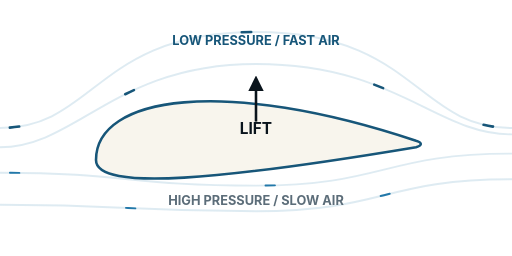
t = 0.00 s
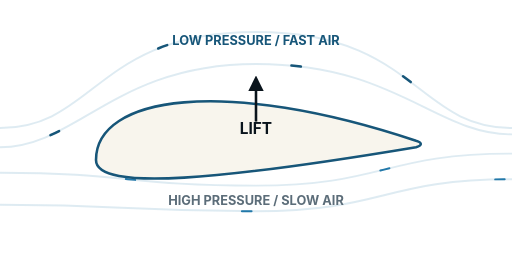
t = 1.60 s
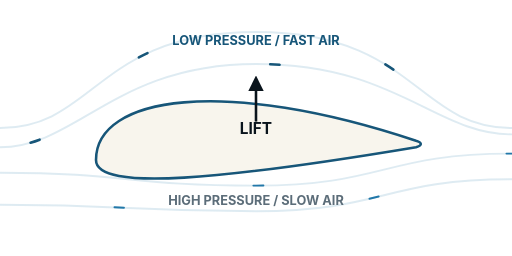
t = 2.15 s
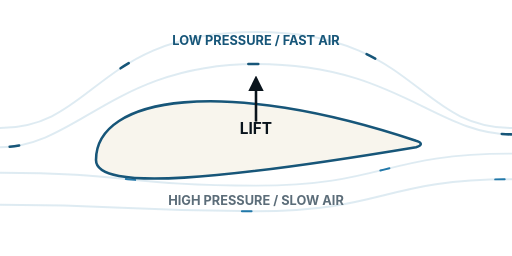
t = 2.70 s
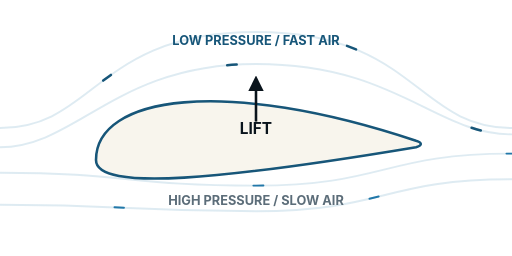
t = 3.25 s

The animated SVG that drew these frames (rendered in a browser with its animation timeline set to each time). Animation: 1 CSS @keyframes rule; one cycle of 3.80 s, repeats indefinitely.

<svg viewBox="0 0 800 400" xmlns="http://www.w3.org/2000/svg">
  <defs>
    <style>
      .wing { fill: #f8f5ed; stroke: #175679; stroke-width: 4; }
      .flow-path { fill: none; stroke: #2278a9; stroke-width: 3; opacity: 0.15; }
      .particle {
        fill: none;
        stroke: #2278a9;
        stroke-width: 3;
        stroke-linecap: round;
        stroke-dasharray: 15 800; /* Short dash, huge gap so it looks like a single particle */
        animation: flow linear infinite;
      }
      .fast { animation-duration: 1.2s; stroke: #175679; stroke-width: 4; }
      .slow { animation-duration: 2.2s; }
      
      @keyframes flow {
        from { stroke-dashoffset: 800; }
        to { stroke-dashoffset: 0; }
      }
    </style>
    <marker id="arrow" viewBox="0 0 10 10" refX="5" refY="5" markerWidth="6" markerHeight="6" orient="auto-start-reverse">
      <path d="M 0 0 L 10 5 L 0 10 z" fill="#0a141c" />
    </marker>
  </defs>

  <!-- Flow paths (invisible guide rails, slightly visible as a faint trail) -->
  <path id="path-top1" class="flow-path" d="M 0,200 C 150,200 150,50 400,50 C 650,50 650,200 800,200" />
  <path id="path-top2" class="flow-path" d="M 0,230 C 120,230 180,100 400,100 C 620,100 680,210 800,210" />
  
  <path id="path-bot1" class="flow-path" d="M 0,270 C 200,270 200,290 400,290 C 600,290 600,240 800,240" />
  <path id="path-bot2" class="flow-path" d="M 0,320 C 200,320 200,330 400,330 C 600,330 600,280 800,280" />

  <!-- Animated Particles over the top (fast) -->
  <path class="particle fast" d="M 0,200 C 150,200 150,50 400,50 C 650,50 650,200 800,200" style="animation-delay: 0s" />
  <path class="particle fast" d="M 0,200 C 150,200 150,50 400,50 C 650,50 650,200 800,200" style="animation-delay: -0.6s" />
  
  <path class="particle fast" d="M 0,230 C 120,230 180,100 400,100 C 620,100 680,210 800,210" style="animation-delay: -0.3s" />
  <path class="particle fast" d="M 0,230 C 120,230 180,100 400,100 C 620,100 680,210 800,210" style="animation-delay: -0.9s" />

  <!-- Animated Particles under the bottom (slow) -->
  <path class="particle slow" d="M 0,270 C 200,270 200,290 400,290 C 600,290 600,240 800,240" style="animation-delay: 0s" />
  <path class="particle slow" d="M 0,270 C 200,270 200,290 400,290 C 600,290 600,240 800,240" style="animation-delay: -1.1s" />
  
  <path class="particle slow" d="M 0,320 C 200,320 200,330 400,330 C 600,330 600,280 800,280" style="animation-delay: -0.5s" />
  <path class="particle slow" d="M 0,320 C 200,320 200,330 400,330 C 600,330 600,280 800,280" style="animation-delay: -1.6s" />

  <!-- Airfoil Geometry -->
  <!-- A beautiful teardrop shape with a curved top and flatter bottom -->
  <path class="wing" d="M 150,250 C 150,150 350,120 650,220 C 660,223 660,227 650,230 C 350,280 150,300 150,250 Z" />
  
  <!-- Text Labels -->
  <text x="400" y="70" font-family="Inter, sans-serif" font-weight="700" font-size="20" fill="#175679" text-anchor="middle">LOW PRESSURE / FAST AIR</text>
  <text x="400" y="320" font-family="Inter, sans-serif" font-weight="700" font-size="20" fill="#5c6d79" text-anchor="middle">HIGH PRESSURE / SLOW AIR</text>
  <text x="400" y="210" font-family="Inter, sans-serif" font-weight="700" font-size="24" fill="#0a141c" text-anchor="middle">LIFT</text>
  <path d="M 400,190 L 400,130" stroke="#0a141c" stroke-width="4" marker-end="url(#arrow)"/>
</svg>
